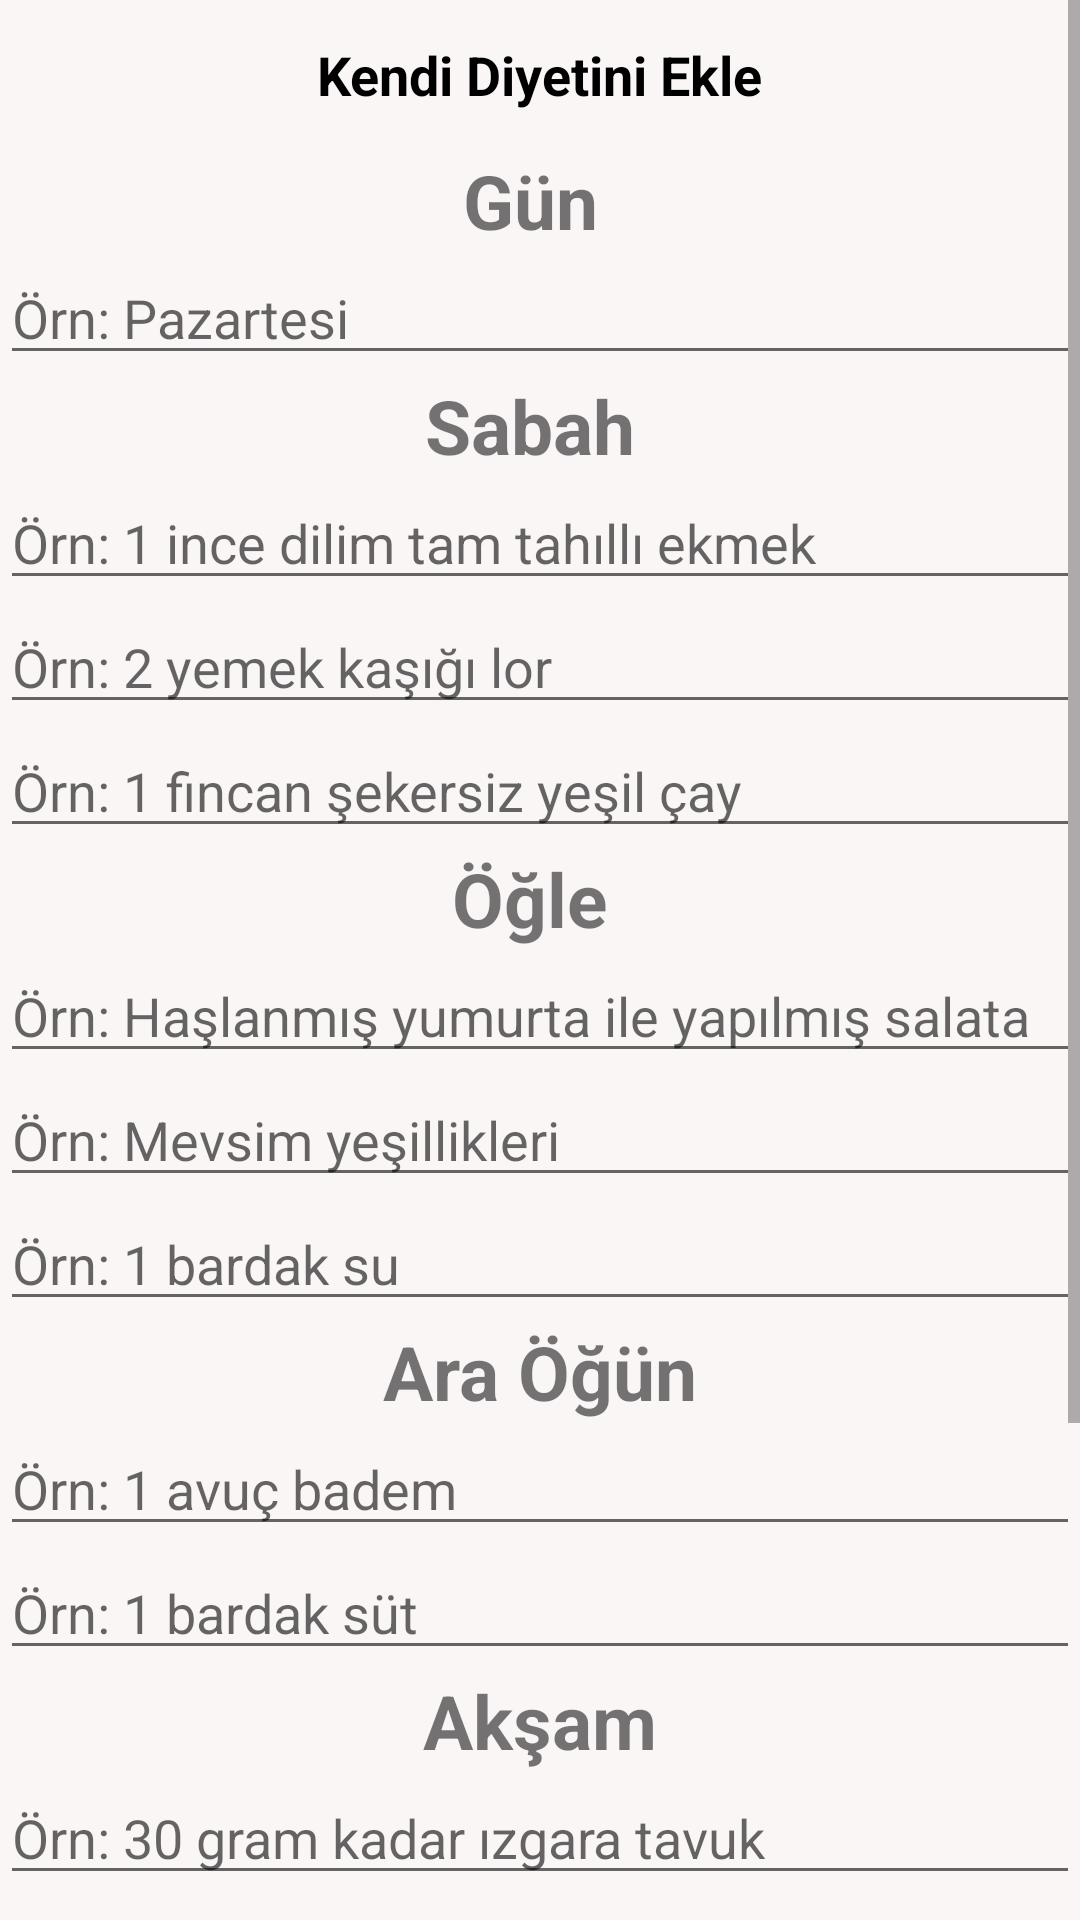

Here is an Android app screen rendered from its layout file. Give the layout XML and the strings, colors and styles it references.
<!-- AndroidManifest.xml: application theme Theme.Yourdietprogramkotlin -->
<!-- res/layout/activity_my_diet_add.xml -->
<?xml version="1.0" encoding="utf-8"?>
<ScrollView
    xmlns:android="http://schemas.android.com/apk/res/android"
    xmlns:app="http://schemas.android.com/apk/res-auto"
    xmlns:tools="http://schemas.android.com/tools"
    android:layout_width="match_parent"
    android:layout_height="match_parent"
    android:background="#C3FAF3F3"
    tools:context=".Views.MyDietAdd">

    <LinearLayout
        android:layout_width="match_parent"
        android:layout_height="wrap_content"
        android:orientation="vertical">

        <RelativeLayout
            android:layout_width="match_parent"
            android:layout_height="wrap_content"
            >

            <ImageView
                android:layout_width="50dp"
                android:layout_height="50dp"
                android:padding="14dp"
                android:src="@drawable/back_btn"
                android:id="@+id/backbutton"
                >
            </ImageView>

            <TextView
                android:layout_width="wrap_content"
                android:layout_height="wrap_content"
                android:layout_centerInParent="true"
                android:text="Kendi Diyetini Ekle"
                android:textColor="@color/black"
                android:textSize="18sp"
                android:textStyle="bold">

            </TextView>

            <ImageView
                android:layout_width="50dp"
                android:layout_height="50dp"
                android:padding="14dp"
                android:src="@drawable/home"
                android:layout_alignParentRight="true"
                android:id="@+id/homebutton"
                >
            </ImageView>






        </RelativeLayout>
        <TextView
            android:layout_gravity="center"
            android:layout_width="wrap_content"
            android:layout_height="wrap_content"
            android:text="Gün "
            android:textStyle="bold"
            android:textSize="25sp"
            >
        </TextView>

        <EditText
            android:id="@+id/hangigun1"
            android:layout_width="match_parent"
            android:layout_height="wrap_content"
            android:ems="10"
            android:inputType="textMultiLine"
            android:hint="Örn: Pazartesi" />

        
        <TextView
            android:layout_gravity="center"
            android:layout_width="wrap_content"
            android:layout_height="wrap_content"
            android:text="Sabah "
            android:textStyle="bold"
            android:textSize="25sp"
            >
        </TextView>

        <EditText
            android:id="@+id/sabahogun1"
            android:layout_width="match_parent"
            android:layout_height="wrap_content"
            android:ems="10"
            android:inputType="textMultiLine"
            android:hint="Örn: 1 ince dilim tam tahıllı ekmek" />

        <EditText
            android:id="@+id/sabahogun2"
            android:layout_width="match_parent"
            android:layout_height="wrap_content"
            android:ems="10"
            android:hint="Örn: 2 yemek kaşığı lor"
            android:inputType="textMultiLine"
            tools:ignore="TouchTargetSizeCheck" />

        <EditText
            android:id="@+id/sabahogun3"
            android:layout_width="match_parent"
            android:layout_height="wrap_content"
            android:ems="10"
            android:inputType="textMultiLine"
            android:hint="Örn: 1 fincan şekersiz yeşil çay" />

        
        <TextView
            android:layout_gravity="center"
            android:layout_width="wrap_content"
            android:layout_height="wrap_content"
            android:text="Öğle "
            android:textStyle="bold"
            android:textSize="25sp"
            >
        </TextView>

        <EditText
            android:id="@+id/ogleogun1"
            android:layout_width="match_parent"
            android:layout_height="wrap_content"
            android:ems="10"
            android:inputType="textMultiLine"
            android:hint="Örn: Haşlanmış yumurta ile yapılmış salata" />

        <EditText
            android:id="@+id/ogleogun2"
            android:layout_width="match_parent"
            android:layout_height="wrap_content"
            android:ems="10"
            android:inputType="textMultiLine"
            android:hint="Örn: Mevsim yeşillikleri" />

        <EditText
            android:id="@+id/ogleogun3"
            android:layout_width="match_parent"
            android:layout_height="wrap_content"
            android:ems="10"
            android:inputType="textMultiLine"
            android:hint="Örn: 1 bardak su" />

        
        <TextView
            android:layout_gravity="center"
            android:layout_width="wrap_content"
            android:layout_height="wrap_content"
            android:text="Ara Öğün"
            android:textStyle="bold"
            android:textSize="25sp"
            >
        </TextView>

        <EditText
            android:id="@+id/araogun1"
            android:layout_width="match_parent"
            android:layout_height="wrap_content"
            android:ems="10"
            android:inputType="textMultiLine"
            android:hint="Örn: 1 avuç badem" />

        <EditText

            android:id="@+id/araogun2"
            android:layout_width="match_parent"
            android:layout_height="wrap_content"
            android:ems="10"
            android:inputType="textMultiLine"
            android:hint="Örn: 1 bardak süt" />

        
        <TextView
            android:layout_gravity="center"
            android:layout_width="wrap_content"
            android:layout_height="wrap_content"
            android:text="Akşam"
            android:textStyle="bold"
            android:textSize="25sp"
            >
        </TextView>

        <EditText

            android:id="@+id/aksamogun1"
            android:layout_width="match_parent"
            android:layout_height="wrap_content"
            android:ems="10"
            android:inputType="textMultiLine"
            android:hint="Örn: 30 gram kadar ızgara tavuk" />

        <EditText
            android:inputType="textMultiLine"
            android:id="@+id/aksamogun2"
            android:layout_width="match_parent"
            android:layout_height="wrap_content"
            android:ems="10"
            android:hint="Örn: Elma sirkeli yağsız salata"
            />
        <EditText
            android:id="@+id/aksamogun3"
            android:layout_width="match_parent"
            android:layout_height="wrap_content"
            android:ems="10"
            android:inputType="textMultiLine"
            android:hint="Örn: 4 yemek kaşığı light yoğurt " />

        
        <TextView
            android:layout_gravity="center"
            android:layout_width="wrap_content"
            android:layout_height="wrap_content"
            android:text="Not"
            android:textStyle="bold"
            android:textSize="25sp"
            >
        </TextView>
        <EditText
            android:id="@+id/not"
            android:layout_width="match_parent"
            android:layout_height="wrap_content"
            android:ems="10"
            android:gravity="start|top"
            android:inputType="textMultiLine"
            android:hint="Örn: Her sabah uyandığında su içmeyi unutma"/>

        <Button
            android:layout_marginTop="5dp"
            android:id="@+id/mydiyetEkle"
            android:layout_gravity="center"
            android:layout_width="wrap_content"
            android:layout_height="match_parent"
            android:text="Ekle">

        </Button>



    </LinearLayout>

</ScrollView>
<!-- resources referenced by this layout -->
<resources>
  <color name="black">#FF000000</color>
  <style name="Theme.Yourdietprogramkotlin" parent="Theme.MaterialComponents.DayNight.DarkActionBar">
          
  
          <item name="colorPrimary">@color/darkGray</item>
          <item name="colorPrimaryVariant">@color/purple_700</item>
          <item name="colorOnPrimary">@color/white</item>
          
          <item name="colorSecondary">@color/teal_200</item>
          <item name="colorSecondaryVariant">@color/teal_700</item>
          <item name="colorOnSecondary">@color/black</item>
          
          <item name="android:statusBarColor">?attr/colorPrimaryVariant</item>
          
      </style>
  <color name="darkGray">#222</color>
  <color name="purple_700">#FF1A34</color>
  <color name="white">#FFFFFFFF</color>
  <color name="teal_200">#FF03DAC5</color>
  <color name="teal_700">#FF018786</color>
</resources>
